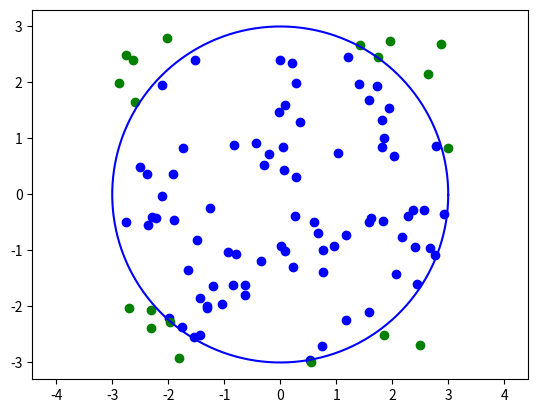
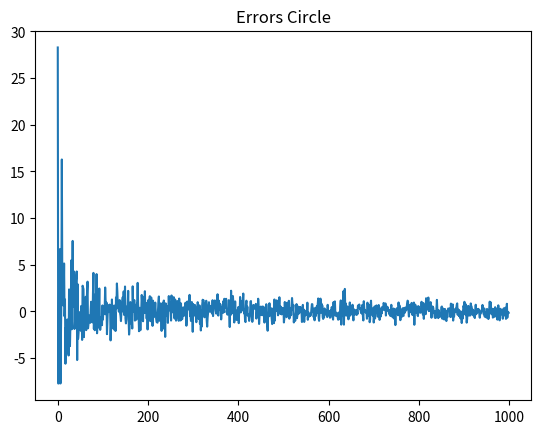
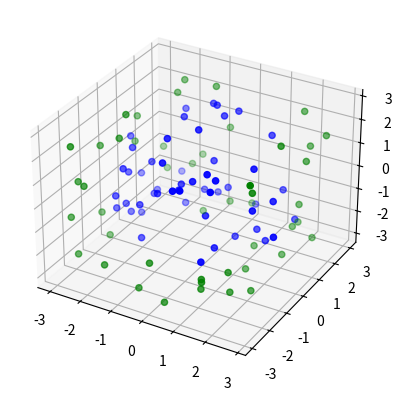
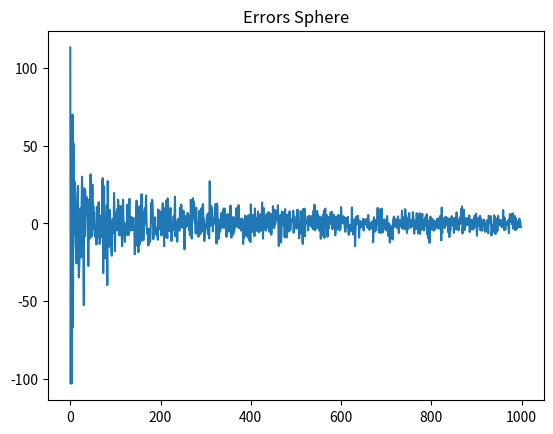

Recreate these plots in Python, in order.
import numpy as np
import matplotlib.pyplot as plt
from math import pi

# Part a)


# number of random chosen points
limit = 1000
plotAt = limit / 10  # the iteration at which we want to see the plot

radius = 3
area_circle = pi * radius ** 2  # used to compute the error later on
area_approx = np.zeros(limit)

for N_points in range(1, limit):
    if 0 == N_points % 10:
        print(N_points, "/", limit)

    # randomly select N_points 2D points in the enclosing rectangle
    point_coords = 2 * radius * np.random.random(size=(2, N_points)) - radius

    assert (point_coords.shape == (2, N_points))

    # calculate the radii for all of the points
    Rsquare = np.linalg.norm(point_coords, axis=0)

    # check which points are inside
    check = Rsquare <= radius

    assert (len(check) == N_points)

    # count inliers
    inside_counter = np.count_nonzero(check)

    # approximate area
    area_approx[N_points] = 4 * radius ** 2 * inside_counter / N_points

    # show a plot
    if N_points == plotAt:
        # find inlier/outlier
        [inlier_idx] = np.nonzero(check)
        [outlier_idx] = np.nonzero(~check)
        # plot inlier/outlier
        plt.scatter(point_coords[0, inlier_idx], point_coords[1, inlier_idx], color='blue')
        plt.scatter(point_coords[0, outlier_idx], point_coords[1, outlier_idx], color='green')
        phi = np.arange(0, 2 * pi, 0.01)
        x_c = radius * np.cos(phi)
        y_c = radius * np.sin(phi)
        plt.plot(x_c, y_c, color='b')
        plt.axis('equal')
        plt.show(block=False)

# calculate the error for different numbers of points
error = area_circle - area_approx

assert (len(error) == limit)

# plot the error
plt.figure()
plt.title("Errors Circle")
plt.plot(range(len(error)), error)
plt.show(block=False)

##############################################################
##


# noinspection PyUnresolvedReferences
from mpl_toolkits.mplot3d import Axes3D

# Part b)

# number of random chosen points
limit = 1000
plotAt = limit / 10  # the iteration at which we want to see the plot

radius = 3
volume_sphere = 4 / 3 * pi * radius ** 3  # used to compute the error later on
volume_approx = np.zeros(limit)

for N_points in range(1, limit):
    if 0 == N_points % 10:
        print(N_points, "/", limit)

    # randomly select N_points 3D points in the enclosing cube
    point_coords = 2 * radius * np.random.random(size=(3, N_points)) - radius

    assert (point_coords.shape == (3, N_points))

    # calculate the radii for all of the points
    Rsquare = np.linalg.norm(point_coords, axis=0)

    # check which points are inside
    check = Rsquare <= radius

    assert (len(check) == N_points)

    # count inliers
    inside_counter = np.count_nonzero(check)

    # approximate volume
    volume_approx[N_points] = 8 * radius ** 3 * inside_counter / N_points

    # show a plot
    if N_points == plotAt:
        # find inlier/outlier
        [inlier_idx] = np.nonzero(check)
        [outlier_idx] = np.nonzero(~check)
        # plot inlier/outlier
        plt.figure()
        ax = plt.gcf().add_subplot(111, projection='3d')
        ax.scatter(point_coords[0, inlier_idx], point_coords[1, inlier_idx], point_coords[2, inlier_idx], color='blue')
        ax.scatter(point_coords[0, outlier_idx], point_coords[1, outlier_idx], point_coords[2, outlier_idx],
                   color='green')
        plt.show(block=False)

# calculate the error for different numbers of points
error = volume_sphere - volume_approx

assert (len(error) == limit)

# plot the error
plt.figure()
plt.title("Errors Sphere")
plt.plot(range(len(error)), error)
plt.show()
